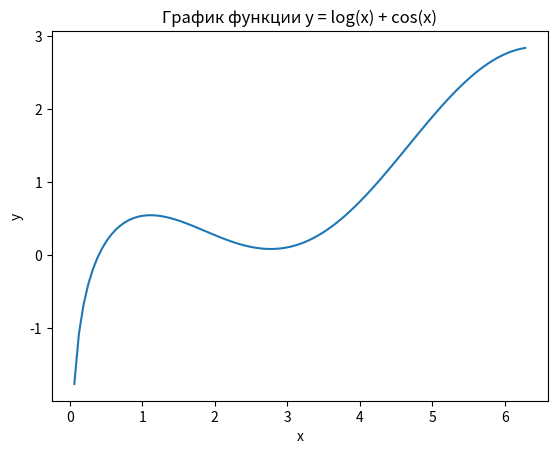

Write the Python code that produced this figure.

import numpy as np
import matplotlib.pyplot as plt

x = np.linspace(0, 2 * np.pi, 100) 
y = np.log(x) + np.cos(x) 

plt.plot(x, y)
plt.xlabel('x')
plt.ylabel('y')
plt.title('График функции y = log(x) + cos(x)')

plt.show()